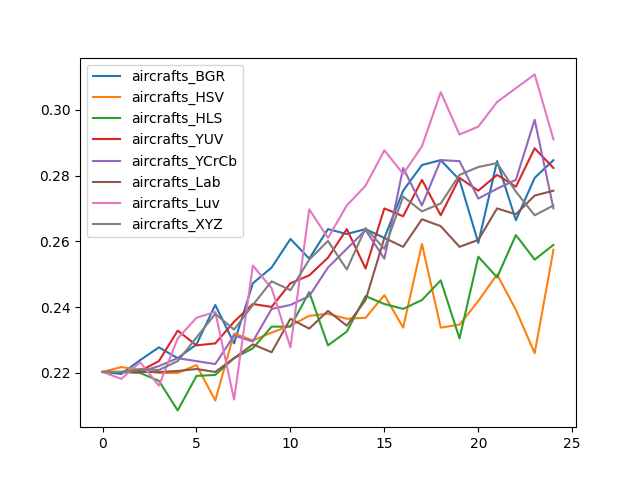

Source data for this figure (header and first rows):
, aircrafts_BGR, aircrafts_HSV, aircrafts_HLS, aircrafts_YUV, aircrafts_YCrCb, aircrafts_Lab, aircrafts_Luv, aircrafts_XYZ
0, 0.2202, 0.2202, 0.2202, 0.2202, 0.2202, 0.2202, 0.2202, 0.2202
1, 0.2196, 0.2217, 0.2202, 0.2202, 0.2202, 0.2202, 0.2181, 0.2202
2, 0.2238, 0.2208, 0.2199, 0.2205, 0.2202, 0.2202, 0.2232, 0.2211
3, 0.2277, 0.2199, 0.2175, 0.2235, 0.222, 0.2202, 0.216, 0.2208
4, 0.2244, 0.2199, 0.2085, 0.2328, 0.2244, 0.2205, 0.2304, 0.2235
5, 0.2286, 0.2223, 0.219, 0.2283, 0.2235, 0.2211, 0.2367, 0.2307
6, 0.2406, 0.2115, 0.2193, 0.2289, 0.2226, 0.2202, 0.2385, 0.2379
7, 0.2289, 0.2319, 0.2244, 0.2355, 0.2313, 0.2244, 0.2118, 0.2331
8, 0.2472, 0.2298, 0.2274, 0.2409, 0.2295, 0.2286, 0.2526, 0.2406
9, 0.252, 0.2322, 0.234, 0.24, 0.2394, 0.2262, 0.2457, 0.2478
10, 0.2607, 0.2343, 0.234, 0.2472, 0.2406, 0.2364, 0.2277, 0.2451
11, 0.2547, 0.2373, 0.2445, 0.2496, 0.2433, 0.2334, 0.2697, 0.2544
12, 0.2637, 0.2379, 0.2283, 0.255, 0.252, 0.2388, 0.261, 0.2601
13, 0.2622, 0.2364, 0.2325, 0.2637, 0.2577, 0.2343, 0.2709, 0.2514
14, 0.2637, 0.2367, 0.2433, 0.2517, 0.2634, 0.2421, 0.2769, 0.264
15, 0.261, 0.2436, 0.2409, 0.27, 0.2547, 0.261, 0.2877, 0.2577
16, 0.2754, 0.2337, 0.2394, 0.2676, 0.2823, 0.2583, 0.2805, 0.2736
17, 0.2832, 0.2592, 0.2421, 0.2787, 0.2709, 0.2667, 0.2889, 0.2691
18, 0.2847, 0.2337, 0.2481, 0.2679, 0.2847, 0.2646, 0.3054, 0.2715
19, 0.2787, 0.2346, 0.2304, 0.2793, 0.2844, 0.2583, 0.2925, 0.2802
20, 0.2595, 0.2418, 0.2553, 0.2754, 0.273, 0.2604, 0.2949, 0.2826
21, 0.2844, 0.2499, 0.249, 0.2802, 0.276, 0.27, 0.3024, 0.2838
22, 0.2664, 0.2391, 0.2619, 0.2766, 0.2787, 0.2682, 0.3066, 0.2751
23, 0.2793, 0.2259, 0.2544, 0.2883, 0.297, 0.2739, 0.3108, 0.2679
24, 0.2847, 0.2574, 0.2589, 0.2823, 0.27, 0.2754, 0.291, 0.2709
